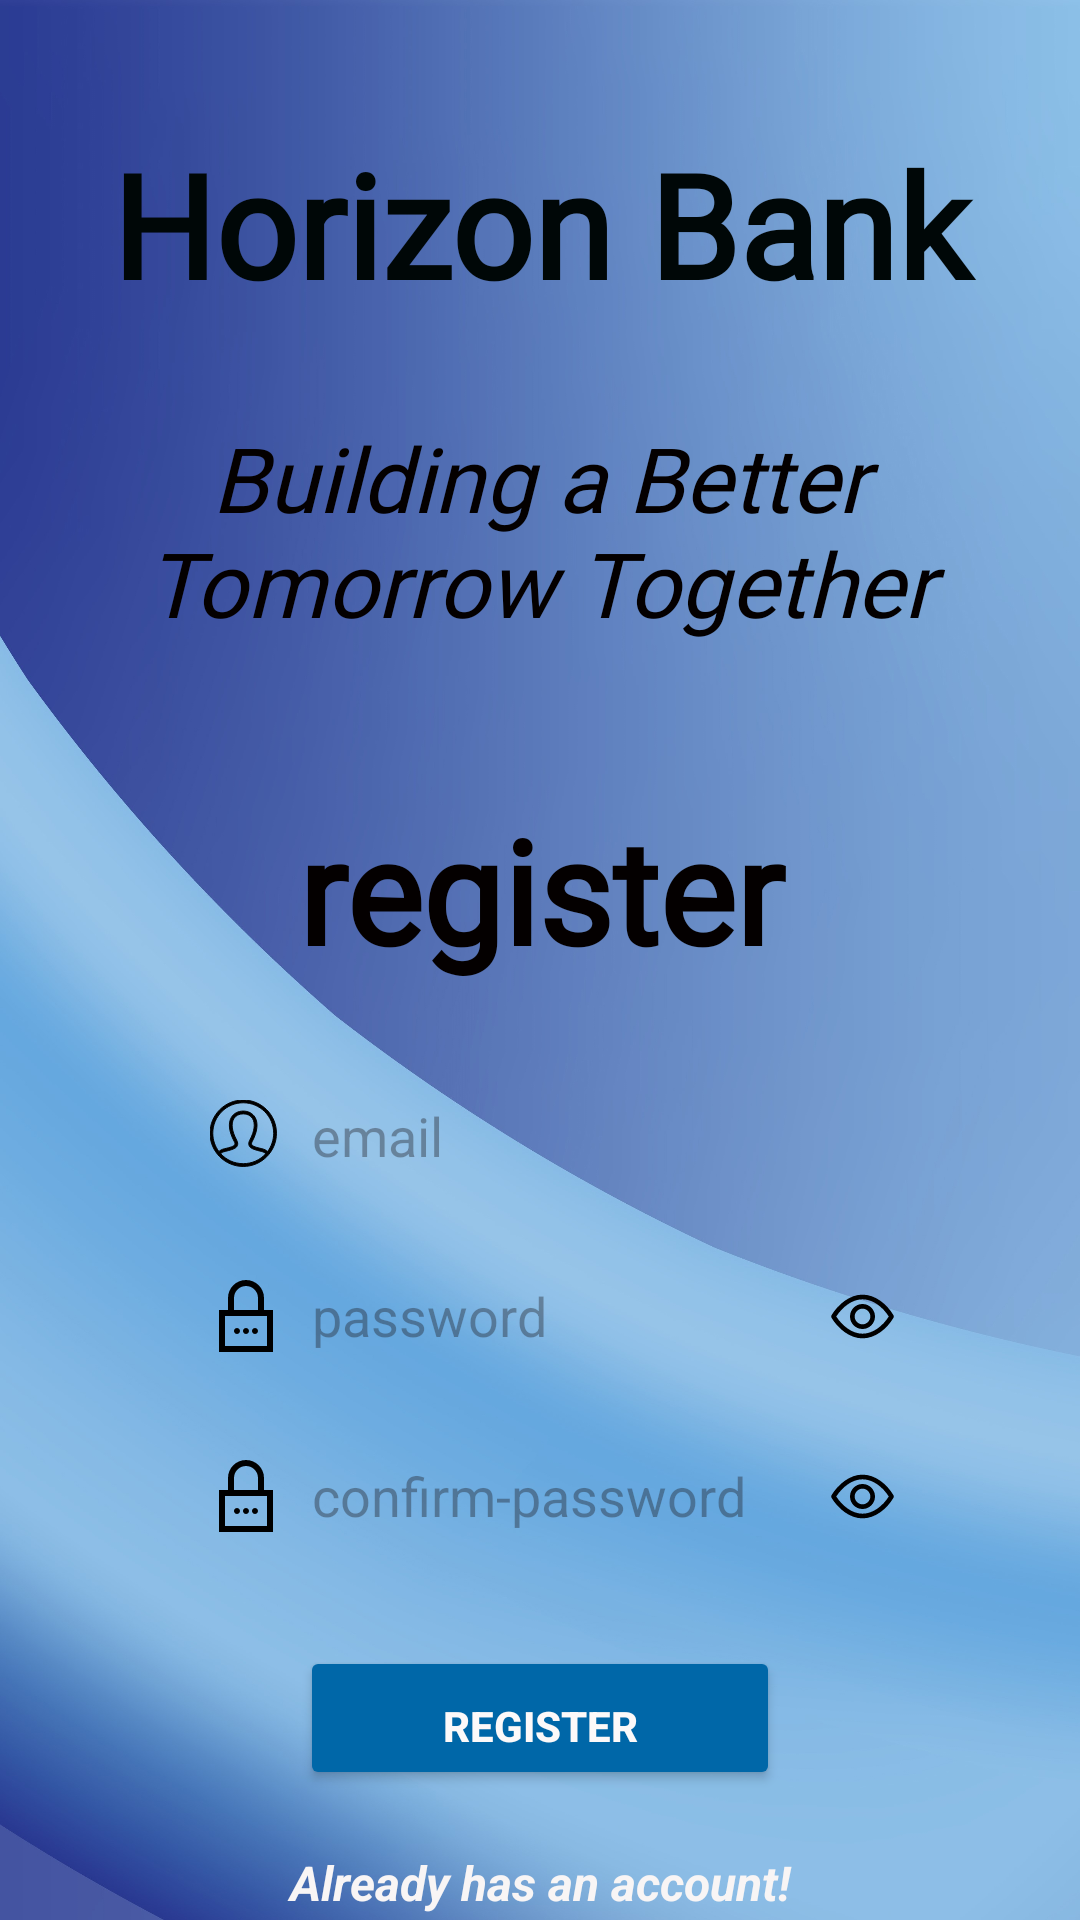

This screen was rendered from an Android layout file. Write that file and the resources it references.
<!-- AndroidManifest.xml: application theme Theme.Horizonbank -->
<!-- res/layout/activity_register.xml -->
<?xml version="1.0" encoding="utf-8"?>
<LinearLayout xmlns:android="http://schemas.android.com/apk/res/android"
    xmlns:app="http://schemas.android.com/apk/res-auto"
    xmlns:tools="http://schemas.android.com/tools"
    android:id="@+id/ba"
    android:orientation="vertical"
    android:layout_width="match_parent"
    android:layout_height="match_parent"
    android:background="@drawable/back"
    tools:context=".login">

    <TextView
        android:id="@+id/textView3"
        android:layout_width="match_parent"
        android:layout_height="109dp"
        android:layout_alignParentStart="true"
        android:layout_alignParentTop="true"

        android:layout_alignParentEnd="true"
        android:layout_marginStart="0dp"
        android:layout_marginTop="20dp"
        android:layout_marginEnd="0dp"
        android:ems="10"
        android:fontFamily="@font/andada"
        android:gravity="center"
        android:text="Horizon Bank"
        android:textColor="#000707"
        android:textSize="48sp"
        android:textStyle="bold" />
    <Space
        android:layout_width="match_parent"
        android:layout_height="10dp"/>
    <TextView
        android:id="@+id/textView13"
        android:layout_width="match_parent"
        android:layout_height="wrap_content"
        android:backgroundTint="#EBE7DC"
        android:backgroundTintMode="src_atop"
        android:fontFamily="@font/andada"
        android:gravity="center"
        android:text="Building a Better Tomorrow Together"
        android:textColor="#040000"
        android:textSize="30sp"
        android:textStyle="italic" />

    <Space
        android:layout_width="match_parent"
        android:layout_height="50dp"
        />



    <TextView
        android:id="@+id/textView2"
        android:layout_width="match_parent"
        android:layout_height="wrap_content"
        android:fontFamily="@font/adamina"
        android:gravity="center"
        android:text="register"
        android:textColor="#040000"
        android:textSize="48sp"
        android:textStyle="bold" />
    <Space
        android:layout_width="match_parent"
        android:layout_height="30dp"/>

    <EditText
        android:id="@+id/remail"
        android:layout_width="match_parent"
        android:layout_height="40dp"
       android:layout_marginLeft="50dp"
        android:layout_marginRight="50dp"

        android:background="@drawable/border"
        android:backgroundTint="@color/material_on_surface_stroke"
        android:drawableLeft="@drawable/profile"
        android:drawablePadding="10dp"
        android:ems="10"
        android:hint="email"
        android:layout_gravity="center"
        android:inputType="textPersonName"
        android:paddingStart="20dp"
        android:paddingLeft="10dp"
        tools:ignore="TouchTargetSizeCheck" />
    <Space
        android:layout_width="match_parent"
        android:layout_height="20dp"/>

    <RelativeLayout
        android:layout_width="match_parent"
        android:layout_height="40dp">
    <EditText
        android:id="@+id/rpassword"
        android:layout_width="match_parent"
        android:layout_height="40dp"
        android:layout_marginLeft="50dp"
        android:layout_marginRight="50dp"
        android:background="@drawable/border"
        android:backgroundTint="@color/material_on_surface_stroke"
        android:drawableLeft="@drawable/password"
        android:drawablePadding="10dp"
        android:ems="10"

        android:hint="password"
        android:inputType="textPassword"
        android:paddingStart="20dp"
        android:paddingLeft="10dp"
        tools:ignore="TouchTargetSizeCheck" />

        <ImageView
            android:id="@+id/passhs"
            android:layout_width="25dp"
            android:layout_height="match_parent"
            android:layout_alignParentEnd="true"
            android:layout_marginEnd="60dp"
            android:src="@drawable/show" />
    </RelativeLayout>
    <Space
        android:layout_width="match_parent"
        android:layout_height="20dp"/>


    <RelativeLayout
        android:layout_width="match_parent"
        android:layout_height="40dp">
    <EditText
        android:id="@+id/rconfirm"
        android:layout_width="match_parent"
        android:layout_height="40dp"
        android:background="@drawable/border"
        android:backgroundTint="@color/material_on_surface_stroke"
        android:drawableLeft="@drawable/password"
        android:drawablePadding="10dp"
        android:ems="10"
        android:hint="confirm-password"
        android:layout_marginLeft="50dp"
        android:layout_marginRight="50dp"
        android:inputType="textPassword"
        android:paddingStart="20dp"
        android:paddingLeft="10dp"
        tools:ignore="TouchTargetSizeCheck" />

        <ImageView
            android:id="@+id/confhs"
            android:layout_width="25dp"
            android:layout_height="match_parent"
            android:layout_alignParentEnd="true"
            android:layout_marginEnd="60dp"
            android:src="@drawable/show" />
    </RelativeLayout>
    <Space
        android:layout_width="match_parent"
        android:layout_height="30dp"/>

    <Button
        android:id="@+id/register"
        android:layout_width="match_parent"
        android:layout_height="wrap_content"
        android:backgroundTint="#0067A8"
        android:color="@color/design_default_color_secondary_variant"
        android:cursorVisible="false"
        android:foregroundTint="@color/teal_700"
        android:paddingBottom="5dp"
        android:text="REGISTER"
        android:gravity="center"
        android:layout_marginLeft="100dp"
        android:layout_marginRight="100dp"
        android:textColor="#FCF9F9"
        android:textCursorDrawable="@android:drawable/alert_dark_frame"
        android:textStyle="bold"
        app:cornerRadius="10dp"
        app:iconPadding="10dp"
        app:iconTint="@color/teal_700"
        app:iconTintMode="screen"
        app:rippleColor="#80B2EF"
        app:strokeColor="#04245B" />
    <Space
        android:layout_width="match_parent"
        android:layout_height="20dp"/>

    <TextView
        android:id="@+id/already"
        android:layout_width="match_parent"
        android:layout_height="wrap_content"
        android:gravity="center"
        android:text="Already has an account!"
        android:textColor="#F8F5F5"
        android:textSize="16sp"
        android:textStyle="bold|italic" />

</LinearLayout>
<!-- resources referenced by this layout -->
<resources>
  <color name="teal_700">#36F1F4</color>
  <!-- drawable back: jpeg bitmap (drawable-v24, 356566 bytes) -->
  <!-- drawable password (drawable-v24) -->
  <vector android:height="24dp" android:tint="#000000"
      android:viewportHeight="24" android:viewportWidth="24"
      android:width="24dp" xmlns:android="http://schemas.android.com/apk/res/android">
      <path android:fillColor="@android:color/white" android:pathData="M10 17c0 .552-.447 1-1 1s-1-.448-1-1 .447-1 1-1 1 .448 1 1zm3 0c0 .552-.447 1-1 1s-1-.448-1-1 .447-1 1-1 1 .448 1 1zm3 0c0 .552-.447 1-1 1s-1-.448-1-1 .447-1 1-1 1 .448 1 1zm2-7v-4c0-3.313-2.687-6-6-6s-6 2.687-6 6v4h-3v14h18v-14h-3zm-10-4c0-2.206 1.795-4 4-4s4 1.794 4 4v4h-8v-4zm11 16h-14v-10h14v10z"/>
  </vector>
  <!-- drawable profile (drawable-v24) -->
  <vector android:height="24dp"
          android:tint="#000000"
          android:viewportHeight="26"
          android:viewportWidth="26"
          android:width="24dp"
          xmlns:android="http://schemas.android.com/apk/res/android">
  
      <path
          android:fillType="evenOdd"
          android:strokeWidth="0.35"
          android:fillColor="@color/black"
          android:strokeColor="@color/black"
          android:pathData="M12 0c6.623 0 12 5.377 12 12s-5.377 12-12 12-12-5.377-12-12 5.377-12 12-12zm8.127 19.41c-.282-.401-.772-.654-1.624-.85-3.848-.906-4.097-1.501-4.352-2.059-.259-.565-.19-1.23.205-1.977 1.726-3.257 2.09-6.024 1.027-7.79-.674-1.119-1.875-1.734-3.383-1.734-1.521 0-2.732.626-3.409 1.763-1.066 1.789-.693 4.544 1.049 7.757.402.742.476 1.406.22 1.974-.265.586-.611 1.19-4.365 2.066-.852.196-1.342.449-1.623.848 2.012 2.207 4.91 3.592 8.128 3.592s6.115-1.385 8.127-3.59zm.65-.782c1.395-1.844 2.223-4.14 2.223-6.628 0-6.071-4.929-11-11-11s-11 4.929-11 11c0 2.487.827 4.783 2.222 6.626.409-.452 1.049-.81 2.049-1.041 2.025-.462 3.376-.836 3.678-1.502.122-.272.061-.628-.188-1.087-1.917-3.535-2.282-6.641-1.03-8.745.853-1.431 2.408-2.251 4.269-2.251 1.845 0 3.391.808 4.24 2.218 1.251 2.079.896 5.195-1 8.774-.245.463-.304.821-.179 1.094.305.668 1.644 1.038 3.667 1.499 1 .23 1.64.59 2.049 1.043z"/>
  
  
  
  </vector>
  <!-- drawable show (drawable-v24) -->
  <vector android:height="20dp" android:tint="#000000"
      android:viewportHeight="24" android:viewportWidth="24"
      android:width="20dp" xmlns:android="http://schemas.android.com/apk/res/android">
      <path android:fillColor="@android:color/white" android:pathData="m11.998 5c-4.078 0-7.742 3.093-9.853 6.483-.096.159-.145.338-.145.517s.048.358.144.517c2.112 3.39 5.776 6.483 9.854 6.483 4.143 0 7.796-3.09 9.864-6.493.092-.156.138-.332.138-.507s-.046-.351-.138-.507c-2.068-3.403-5.721-6.493-9.864-6.493zm8.413 7c-1.837 2.878-4.897 5.5-8.413 5.5-3.465 0-6.532-2.632-8.404-5.5 1.871-2.868 4.939-5.5 8.404-5.5 3.518 0 6.579 2.624 8.413 5.5zm-8.411-4c2.208 0 4 1.792 4 4s-1.792 4-4 4-4-1.792-4-4 1.792-4 4-4zm0 1.5c-1.38 0-2.5 1.12-2.5 2.5s1.12 2.5 2.5 2.5 2.5-1.12 2.5-2.5-1.12-2.5-2.5-2.5z"/>
  </vector>
  <style name="Theme.Horizonbank" parent="Base.Theme.Horizonbank" />
  <color name="black">#FF000000</color>
  <style name="Base.Theme.Horizonbank" parent="Theme.Material3.DayNight.NoActionBar">
          
          
      </style>
</resources>
